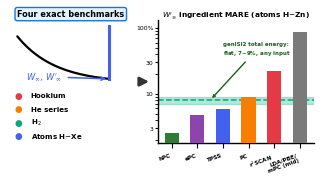

Write the Python code that produced this figure.
"""
TOC graphic for the JPCL manuscript, sized to the journal's real TOC-entry
box (3.25 in x 1.75 in, per jpclcd_authguide.pdf -- see main_jpcl.tex's
\\setlength\\acs@tocentry@width/height).

Visual language borrowed from an earlier figure script of the authors
(the AC_drugs figure): bold sans-serif, thick rounded-box panels, a
FancyArrowPatch connector, high-contrast flat colors -- but the CONTENT here
is specific to this manuscript, not the generic AC/drug-discovery story.

Panel A: the adiabatic-connection curve's strong-coupling endpoint
(lambda -> 1, giving W_inf/W'_inf), with the four exact benchmark systems
feeding into it.
Panel B: REAL numbers from main_jpcl.tex's Results ("Atoms and ions"
subsection, ~lines 1461-1481): the W'_inf ingredient MARE varies enormously
across semilocal models (2.5% for hPC up to ~86% for LDA/PBE/mPC), yet the
genISI2-propagated total correlation-energy MARE is reported as flat at
7-9% for every one of those inputs. This is the manuscript's actual
punchline: ingredient accuracy alone does not predict total-energy
accuracy.
"""
import matplotlib.pyplot as plt
import numpy as np
from matplotlib.patches import FancyArrowPatch

plt.rcParams['font.family'] = 'sans-serif'
plt.rcParams['font.sans-serif'] = ['DejaVu Sans', 'Arial', 'Helvetica']
plt.rcParams['axes.linewidth'] = 1.0

FIG_W, FIG_H = 3.25, 1.75  # ACS JPC Letters tocentry box, inches
fig = plt.figure(figsize=(FIG_W, FIG_H), dpi=600)

gs = fig.add_gridspec(1, 3, width_ratios=[1.05, 0.14, 1.35],
                       wspace=0.05, left=0.05, right=0.985, top=0.90, bottom=0.20)
gs_left = gs[0].subgridspec(2, 1, height_ratios=[1.15, 1.0], hspace=0.08)
ax_ac = fig.add_subplot(gs_left[0])
ax_sys = fig.add_subplot(gs_left[1])
ax_arrow = fig.add_subplot(gs[1])
ax_bar = fig.add_subplot(gs[2])

# ---------- Panel A (top): AC curve endpoint ----------
lam = np.linspace(0, 1, 300)
W = -0.35 - 1.55 * (1 - np.exp(-2.4 * lam))
ax_ac.plot(lam, W, color='black', lw=1.6, solid_capstyle='round')
ax_ac.plot([1, 1], [0, W[-1]], color='#4361EE', lw=2.2)
ax_ac.annotate(r"$W_\infty,\,W'_\infty$", xy=(1, W[-1]), xytext=(0.10, W[-1] - 0.02),
               fontsize=6.0, fontweight='bold', color='#4361EE',
               arrowprops=dict(arrowstyle='->', lw=1.1, color='#4361EE'))
ax_ac.set_xlim(-0.08, 1.25)
ax_ac.set_ylim(min(W) - 0.15, 0.18)
ax_ac.axis('off')
ax_ac.text(0.5, 1.06, 'Four exact benchmarks', fontsize=5.9, fontweight='bold', ha='center',
           transform=ax_ac.transAxes,
           bbox=dict(boxstyle='round,pad=0.26', facecolor='#E3F2FD',
                     edgecolor='#1976D2', linewidth=1.0))

# ---------- Panel A (bottom): the four benchmark systems, in-bounds ----------
systems = ['Hookium', 'He series', r'H$_2$', 'Atoms H$-$Xe']
colors_sys = ['#E63946', '#F77F00', '#06A77D', '#4361EE']
ys = np.linspace(0.86, 0.12, len(systems))
for y, s, c in zip(ys, systems, colors_sys):
    ax_sys.text(0.04, y, '●', color=c, fontsize=6.3,
               transform=ax_sys.transAxes, va='center')
    ax_sys.text(0.17, y, s, color='black', fontsize=5.1, fontweight='bold',
               transform=ax_sys.transAxes, va='center')
ax_sys.set_xlim(0, 1)
ax_sys.set_ylim(0, 1)
ax_sys.axis('off')

# ---------- Arrow ----------
arrow = FancyArrowPatch((0.05, 0.5), (0.95, 0.5), arrowstyle='-|>', mutation_scale=13,
                        linewidth=2.0, color='#333333', transform=ax_arrow.transAxes)
ax_arrow.add_patch(arrow)
ax_arrow.axis('off')

# ---------- Panel B: W'_inf ingredient MARE (real numbers) vs. the flat ----------
# ---------- genISI2 total-energy MARE band (real numbers), atoms H-Zn ----------
# Source: main_jpcl.tex Results, "Atoms and ions" subsection (lines ~1461-1481):
#   hPC 2.5%, ePC 4.7% (added for R2-vii, revision 1), TPSS 5.8%, PC 8.9%, r^2SCAN 22% (all exact, quoted MARE for W'_inf);
#   LDA/PBE/mPC lumped in the text as "76-96%" (not resolved per-model there) --
#   plotted here at the band midpoint, 86%, labeled accordingly.
#   genISI2 propagated correlation-energy MARE is reported as "within 7-9%"
#   for EVERY input tested, including the exact SCE ingredient itself -- shown
#   below as a flat reference band, not fabricated per-model bars.
models = ['hPC', 'ePC', 'TPSS', 'PC', 'r$^2$SCAN', 'LDA/PBE/\nmPC (mid)']
wprime_mare = [2.5, 4.7, 5.8, 8.9, 22, 86]
bar_colors = ['#2E7D32', '#8E44AD', '#4361EE', '#F77F00', '#E63946', '#7A7A7A']

x = np.arange(len(models))
ax_bar.set_yscale('log')
ax_bar.axhspan(7, 9, color='#06A77D', alpha=0.28, zorder=1)
ax_bar.axhline(8, color='#06A77D', lw=1.1, ls='--', zorder=2)
bars = ax_bar.bar(x, wprime_mare, width=0.55, color=bar_colors, zorder=3)

ax_bar.set_xticks(x)
ax_bar.set_xticklabels(models, fontsize=4.1, rotation=20, ha='right', fontweight='bold')
ax_bar.set_yticks([3, 10, 30, 100])
ax_bar.set_yticklabels(['3', '10', '30', '100%'], fontsize=4.4)
ax_bar.tick_params(axis='y', length=2, pad=1)
for spine in ('top', 'right'):
    ax_bar.spines[spine].set_visible(False)
ax_bar.spines['left'].set_linewidth(1.0)
ax_bar.spines['bottom'].set_linewidth(1.0)
ax_bar.set_ylim(1.8, 130)
ax_bar.set_title(r"$W'_\infty$ ingredient MARE (atoms H$-$Zn)", fontsize=5.3,
                 fontweight='bold', pad=2)

ax_bar.annotate('genISI2 total energy:\nflat, 7$-$9%, any input',
                xy=(1.5, 8), xytext=(2.0, 40), fontsize=4.0, fontweight='bold',
                color='#1B5E20', ha='left',
                arrowprops=dict(arrowstyle='->', lw=1.0, color='#1B5E20'))

for ext in ('eps', 'pdf', 'png'):
    fig.savefig(f'toc_jpcl.{ext}', format=ext, dpi=600, facecolor='white')

plt.close(fig)
print("TOC draft saved: toc_jpcl.eps / .pdf / .png (3.25in x 1.75in target)")
